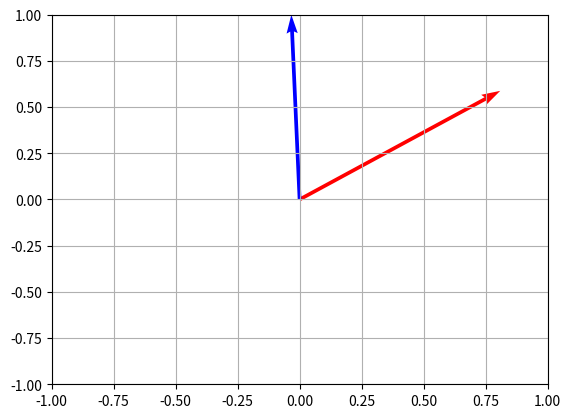

Python code for this plot:
import matplotlib.pyplot as plt
import numpy as np

# Создание случайной матрицы 2x2
A = np.random.rand(2, 2)

# Вычисление собственных значений и собственных векторов
eigenvalues, eigenvectors = np.linalg.eig(A)

# Выбор двух неколлинеарных собственных векторов
v1 = eigenvectors[:, 0]
v2 = eigenvectors[:, 1]

# Создание графика
fig, ax = plt.subplots()

# Отображение векторов
ax.quiver(0, 0, v1[0], v1[1], angles='xy', scale_units='xy', scale=1, color='r')
ax.quiver(0, 0, v2[0], v2[1], angles='xy', scale_units='xy', scale=1, color='b')

# Установка пределов осей
ax.set_xlim([-1, 1])
ax.set_ylim([-1, 1])

# Отображение сетки
ax.grid(True)

# Отображение графика
plt.show()
